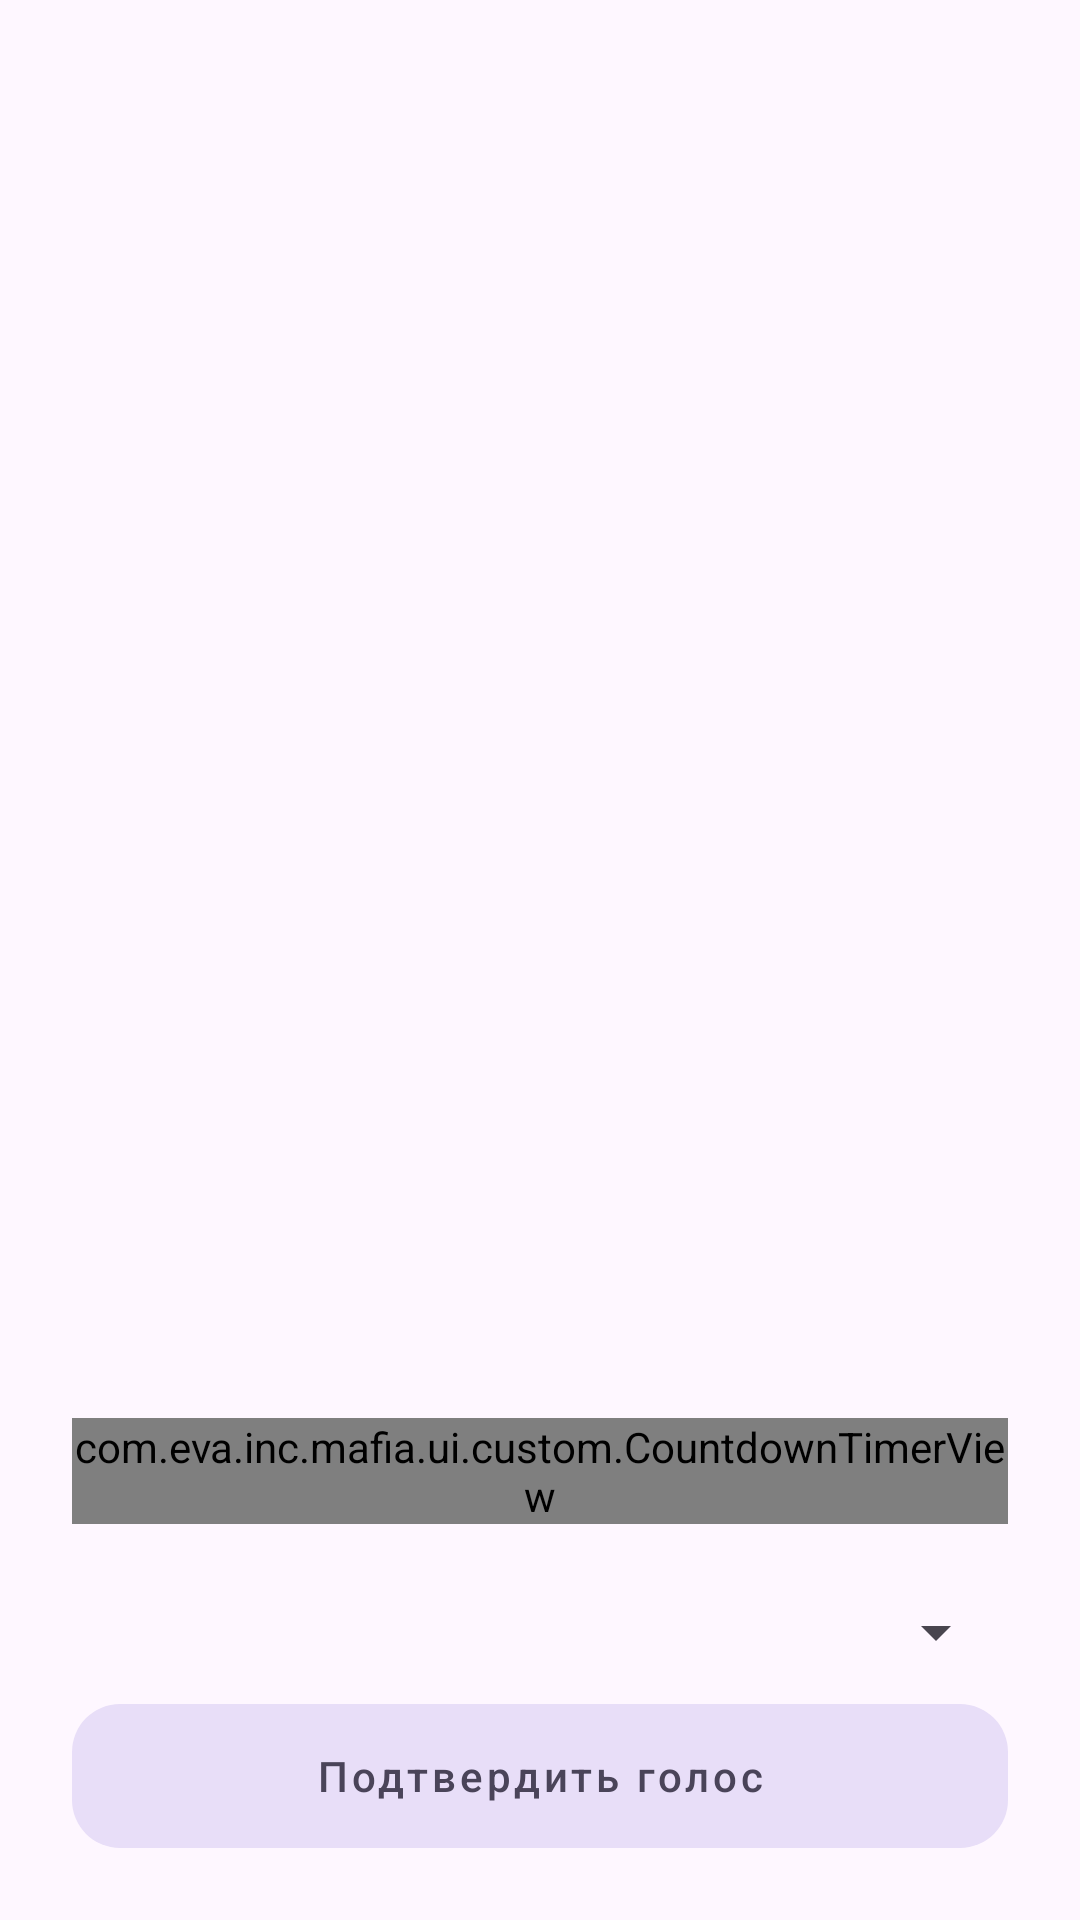

Layout XML and referenced resources for this Android screen:
<!-- AndroidManifest.xml: application theme Theme.Mafia -->
<!-- res/layout/fragment_day_turn.xml -->
<?xml version="1.0" encoding="utf-8"?>
<LinearLayout xmlns:android="http://schemas.android.com/apk/res/android"
    xmlns:tools="http://schemas.android.com/tools"
    android:layout_width="match_parent"
    android:layout_height="match_parent"
    android:gravity="center"
    android:orientation="vertical"
    android:padding="24dp">

    <TextView
        android:id="@+id/textViewSpeaker"
        android:layout_width="wrap_content"
        android:layout_height="wrap_content"
        android:paddingBottom="8dp"
        android:textSize="20sp"
        tools:text="Ход игрока №1, Player 1" />

    <TextView
        android:id="@+id/textViewFails"
        android:layout_width="wrap_content"
        android:layout_height="0dp"
        android:layout_weight="1"
        android:paddingBottom="8dp"
        android:textSize="16sp"
        tools:text="Фолы: 0" />

    <com.eva.inc.mafia.ui.custom.CountdownTimerView
        android:id="@+id/countdownTimer"
        android:layout_width="wrap_content"
        android:layout_height="wrap_content" />

    <Spinner
        android:id="@+id/spinnerVote"
        android:layout_width="match_parent"
        android:layout_height="wrap_content"
        android:layout_marginTop="24dp" />

    <com.google.android.material.button.MaterialButton
        android:id="@+id/btnVoteConfirm"
        style="@style/ButtonStyle"
        android:layout_width="match_parent"
        android:layout_height="wrap_content"
        android:layout_marginTop="12dp"
        android:text="Подтвердить голос" />

</LinearLayout>
<!-- resources referenced by this layout -->
<resources>
  <style name="ButtonStyle" parent="Widget.MaterialComponents.Button">
          <item name="android:textColor">@color/textColor</item>
          <item name="android:elevation">@dimen/dp0</item>
          <item name="android:stateListAnimator">@null</item>
          <item name="cornerRadius">@dimen/corner_radius</item>
          <item name="textAllCaps">false</item>
  
          <item name="android:minHeight">@dimen/material_button_min_height</item>
          <item name="android:minWidth">@dimen/material_button_min_width</item>
          <item name="android:paddingStart">@dimen/material_button_padding_horizontal</item>
          <item name="android:paddingEnd">@dimen/material_button_padding_horizontal</item>
          <item name="android:paddingTop">@dimen/material_button_padding_vertical</item>
          <item name="android:paddingBottom">@dimen/material_button_padding_vertical</item>
  
          <item name="android:insetTop">@dimen/dp0</item>
          <item name="android:insetBottom">@dimen/dp0</item>
  
      </style>
  <style name="Theme.Mafia" parent="Base.Theme.Mafia" />
  <color name="textColor">#4A4459</color>
  <dimen name="dp0">0dp</dimen>
  <dimen name="corner_radius">@dimen/dp16</dimen>
  <dimen name="material_button_min_height">@dimen/dp48</dimen>
  <dimen name="material_button_min_width">@dimen/dp48</dimen>
  <dimen name="material_button_padding_horizontal">@dimen/dp16</dimen>
  <dimen name="material_button_padding_vertical">@dimen/dp8</dimen>
  <style name="Base.Theme.Mafia" parent="Theme.Material3.DayNight.NoActionBar">
          <item name="colorPrimary">#E8DEF8</item>
          <item name="colorPrimaryVariant">#4F378A</item>
          <item name="android:textColor">@color/textColor</item>
          <item name="materialButtonStyle">@style/ButtonStyle</item>
          <item name="editTextStyle">@style/EditTextStyle</item>
          <item name="checkboxStyle">@style/CheckBoxStyle</item>
  
      </style>
  <dimen name="dp16">16dp</dimen>
  <dimen name="dp48">48dp</dimen>
  <dimen name="dp8">8dp</dimen>
  <style name="EditTextStyle" parent="Widget.MaterialComponents.TextInputEditText.FilledBox">
          <item name="android:textColor">@color/textColor</item>
          <item name="android:textColorHint">@color/hintTextColor</item>
          <item name="android:background">@drawable/background_fouls_view</item>
          <item name="android:gravity">center</item>
  
          <item name="android:minHeight">@dimen/material_button_min_height</item>
          <item name="android:minWidth">@dimen/material_button_min_width</item>
          <item name="android:paddingStart">@dimen/material_button_padding_horizontal</item>
          <item name="android:paddingEnd">@dimen/material_button_padding_horizontal</item>
          <item name="android:paddingTop">@dimen/material_button_padding_vertical</item>
          <item name="android:paddingBottom">@dimen/material_button_padding_vertical</item>
  
      </style>
  <style name="CheckBoxStyle" parent="Widget.MaterialComponents.CompoundButton.CheckBox">
          <item name="buttonTint">?attr/colorPrimaryVariant</item>
  
          <item name="android:minWidth">@dimen/dp24</item>
          <item name="android:minHeight">@dimen/dp24</item>
          <item name="materialThemeOverlay">@style/ThemeOverlay.CheckBoxStyle</item>
  
      </style>
  <color name="hintTextColor">#804A4459</color>
  <!-- drawable background_fouls_view (drawable) -->
  <?xml version="1.0" encoding="utf-8"?>
  <shape xmlns:android="http://schemas.android.com/apk/res/android"
      android:shape="rectangle">
      <solid android:color="?attr/colorPrimary" />
      <corners android:radius="@dimen/corner_radius" />
  
  </shape>
  <dimen name="dp24">24dp</dimen>
  <style name="ThemeOverlay.CheckBoxStyle" parent="">
          <item name="colorSecondary">@color/white</item>
          <item name="colorOnSurface">?attr/colorPrimaryVariant</item>
          <item name="colorSurface">?attr/colorPrimaryVariant</item>
  
      </style>
  <color name="white">#FFFFFF</color>
</resources>
